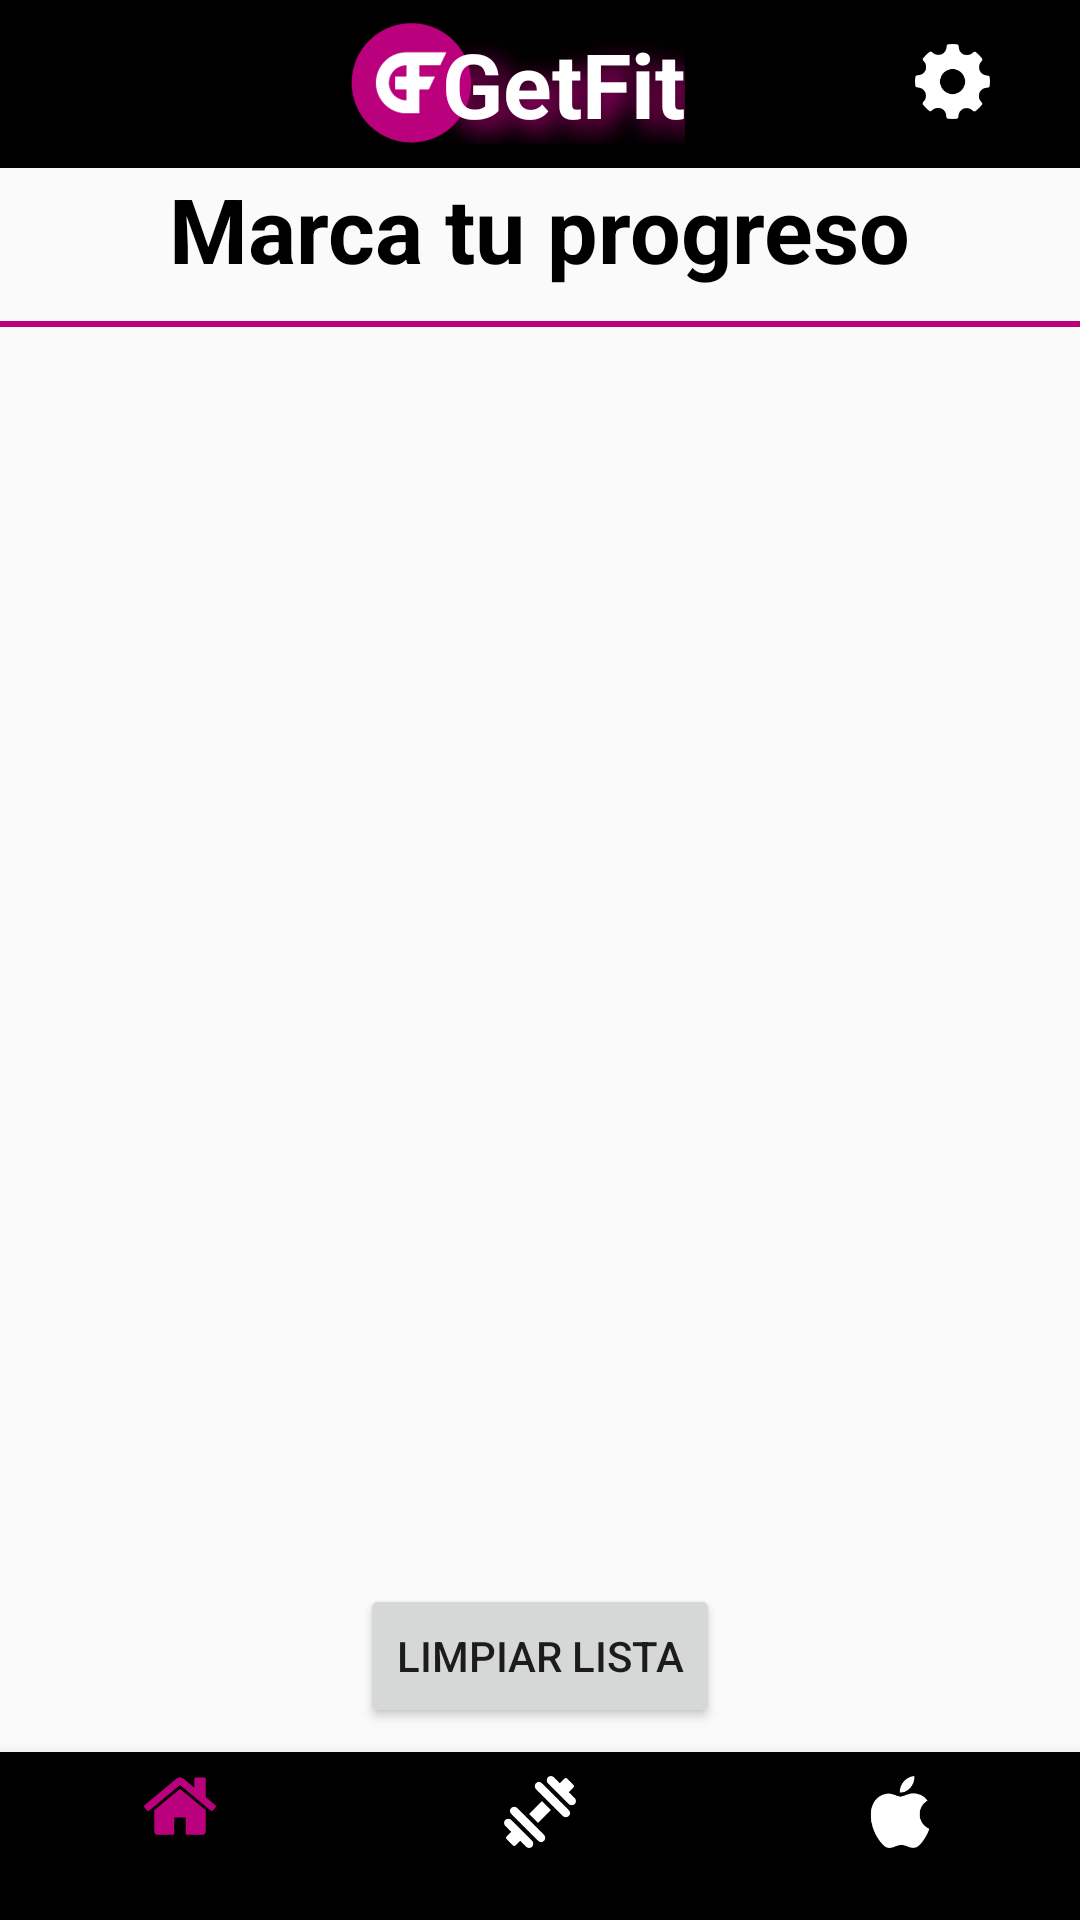

Produce the Android XML layout that renders to this screen, including the resource entries it uses.
<!-- AndroidManifest.xml: application theme AppTheme -->
<!-- res/layout/layout_segumiento_rutinas_activity.xml -->
<?xml version="1.0" encoding="utf-8"?>
<RelativeLayout
    xmlns:android="http://schemas.android.com/apk/res/android"
    xmlns:app="http://schemas.android.com/apk/res-auto"
    xmlns:tools="http://schemas.android.com/tools"
    android:layout_width="match_parent"
    android:layout_height="match_parent"
    tools:context=".DiasActivity">

    <TextView
        android:id="@+id/tvindica"
        android:layout_width="wrap_content"
        android:layout_height="wrap_content"
        android:layout_below="@+id/toolbar"
        android:layout_centerHorizontal="true"
        android:shadowDx="10"
        android:shadowDy="10"
        android:shadowRadius="20"
        android:text="Marca tu progreso"
        android:textColor="@color/colorBlack"
        android:textSize="30sp"
        android:textStyle="bold" />

    <View
        android:layout_width="match_parent"
        android:layout_height="2dp"
        android:layout_alignParentTop="true"
        android:layout_centerHorizontal="true"
        android:layout_marginTop="107dp"
        android:background="@color/colorAccent" />


    <android.support.design.widget.BottomNavigationView
        android:id="@+id/bottom_navigation4"
        android:layout_width="match_parent"
        android:layout_height="wrap_content"
        android:layout_alignParentBottom="true"
        app:itemBackground="@color/colorNavBar"
        app:itemIconTint="@color/bottom_nav_color"
        app:menu="@menu/bottom_navigation_main"
        tools:layout_editor_absoluteX="35dp"
        tools:layout_editor_absoluteY="513dp" />
    <android.support.v7.widget.Toolbar xmlns:android="http://schemas.android.com/apk/res/android"
        xmlns:app="http://schemas.android.com/apk/res-auto"
        android:id="@+id/toolbar"
        android:layout_width="match_parent"
        android:layout_height="wrap_content"
        android:layout_alignParentStart="true"
        android:layout_alignParentTop="true"
        android:background="@color/colorBlack">

        <RelativeLayout
            android:layout_width="match_parent"
            android:layout_height="match_parent">

            <ImageView
                android:layout_width="40dp"
                android:layout_height="40dp"
                android:layout_alignParentStart="true"
                android:layout_alignParentTop="true"
                android:layout_gravity="center"
                android:layout_marginStart="101dp"
                android:src="@drawable/logo_getfit" />

            <TextView
                android:layout_width="wrap_content"
                android:layout_height="wrap_content"
                android:layout_alignParentTop="true"
                android:layout_centerHorizontal="true"

                android:layout_gravity="center"
                android:shadowColor="@color/colorAccent"
                android:shadowDx="10"
                android:shadowDy="10"
                android:shadowRadius="20"
                android:text="GetFit"
                android:textColor="@android:color/white"
                android:textSize="30sp"
                android:textStyle="bold" />

            <ImageView
                android:id="@+id/ivLogo1"
                android:layout_width="25dp"
                android:layout_height="25dp"
                android:layout_alignParentEnd="true"
                android:layout_alignParentTop="true"
                android:layout_marginEnd="30dp"
                android:layout_marginTop="7dp"
                android:clickable="true"
                android:src="@drawable/ic_ajustes" />
        </RelativeLayout>
    </android.support.v7.widget.Toolbar>

    <Button
        android:id="@+id/btnLimpiar"
        android:layout_width="wrap_content"
        android:layout_height="wrap_content"
        android:layout_below="@+id/recycler1"
        android:layout_centerHorizontal="true"
        android:text="Limpiar lista" />

    <android.support.v7.widget.RecyclerView
        android:id="@+id/recycler1"
        android:layout_width="match_parent"
        android:layout_height="416dp"
        android:layout_alignParentStart="true"
        android:layout_centerVertical="true"
        android:scrollbars="vertical" />


</RelativeLayout>
<!-- resources referenced by this layout -->
<resources>
  <color name="colorAccent">#BA007D</color>
  <color name="colorBlack">#000000</color>
  <color name="colorNavBar">#000000</color>
  <!-- drawable ic_ajustes: png bitmap (drawable, 2461 bytes) -->
  <!-- drawable logo_getfit: png bitmap (drawable, 35629 bytes) -->
  <style name="AppTheme" parent="Theme.AppCompat.Light.NoActionBar">
          
          <item name="colorPrimary">@color/colorNavBar</item>
          <item name="colorPrimaryDark">@color/colorPrimaryDark</item>
          <item name="colorAccent">@color/colorAccent</item>
      </style>
  <color name="colorPrimaryDark">#303F9F</color>
</resources>
